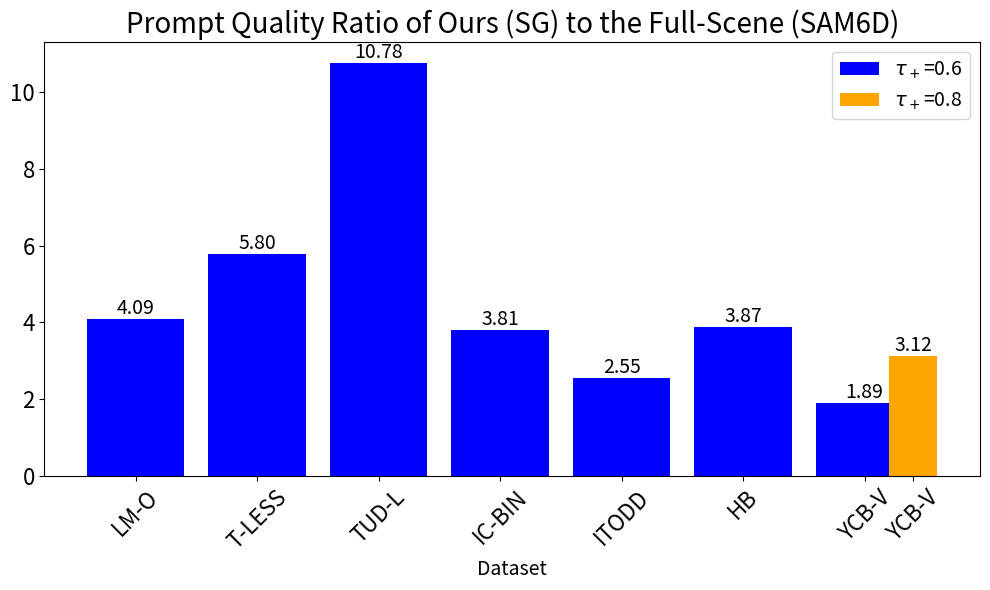

Recreate this plot in Python.
import matplotlib.pyplot as plt

# Data
categories = ["LM-O", "T-LESS", "TUD-L", "IC-BIN", "ITODD", "HB", "YCB-V", "YCB-V"]
values = [4.0900755, 5.797638016, 10.77779218, 3.80784144, 2.552189482, 3.8726881, 1.891268335, 3.115150895]

# Font sizes
title_fontsize = 20
label_fontsize = 14
tick_fontsize = 16

# Create the bar chart
plt.figure(figsize=(10, 6))
bars = plt.bar(categories[:-1], values[:-1], color='blue', label='$\\tau_+$=0.6')

# Adjust positions for the last bar to stick near the previous one
bar_width = 0.4
x_positions = [len(categories) - 2 + bar_width]  # Position for the last bar close to the previous
plt.bar(x_positions, [values[-1]], width=bar_width, color='orange', label='$\\tau_+$=0.8')

# Add titles and labels
plt.title('Prompt Quality Ratio of Ours (SG) to the Full-Scene (SAM6D)', fontsize=title_fontsize)
plt.xlabel('Dataset', fontsize=label_fontsize)
# plt.ylabel('Self Grounding / Grid', fontsize=label_fontsize)

# Rotate x-axis labels for better visibility
plt.xticks(list(range(len(categories) - 1)) + x_positions, categories, rotation=45, fontsize=tick_fontsize)
plt.yticks(fontsize=tick_fontsize)

# Add values on top of bars
for bar in bars:
    height = bar.get_height()
    plt.text(bar.get_x() + bar.get_width() / 2, height, f'{height:.2f}', ha='center', va='bottom', fontsize=label_fontsize)

for i, pos in enumerate(x_positions):
    height = [values[-1]][i]
    plt.text(pos, height, f'{height:.2f}', ha='center', va='bottom', fontsize=label_fontsize)

# Add legend
plt.legend(fontsize=label_fontsize)

# Show the plot
plt.tight_layout()
plt.savefig("prompt_quality.pdf")